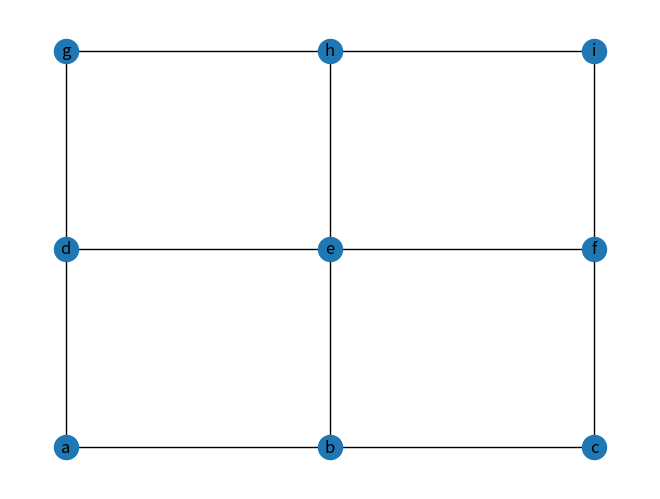

Generate this figure with matplotlib:
import numpy as np
import networkx as nx
import matplotlib.pyplot as plt

# Exercice 2.1

G=nx.Graph()
G.add_nodes_from(["a","b","c","d","e","f","g","h","i"])
G.add_edges_from([("a","b"),("b","c"),("a","d"),("b","e"),("c","f"),("d","g"),("e","h"),("f","i"),("d","e"),("e","f"),("g","h"),("h","i")])

#specifiy positions of nodes
pos = {"a":(0,0),"b":(1,0),"c":(2,0),"d":(0,1),"e":(1,1),"f":(2,1),"g":(0,2),"h":(1,2),"i":(2,2)}

nx.draw(G,pos,with_labels=True)

plt.show()
